2-way image classification set "Avocado Augmneted_Dataset" from GitHub (javapa2022/Software-enfermedades-de-hojas-de-paltas); label vocabulary: disease, healthy.

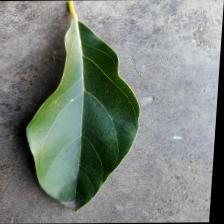
Label: disease

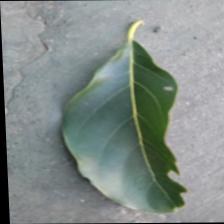
Label: healthy

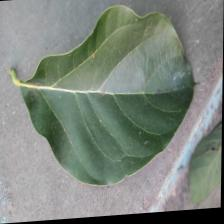
Label: healthy

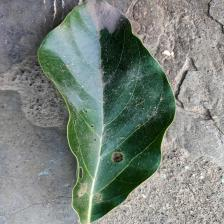
Label: healthy

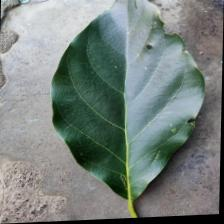
Label: disease

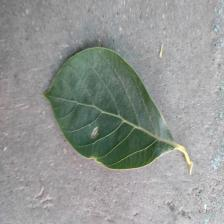
Label: disease
